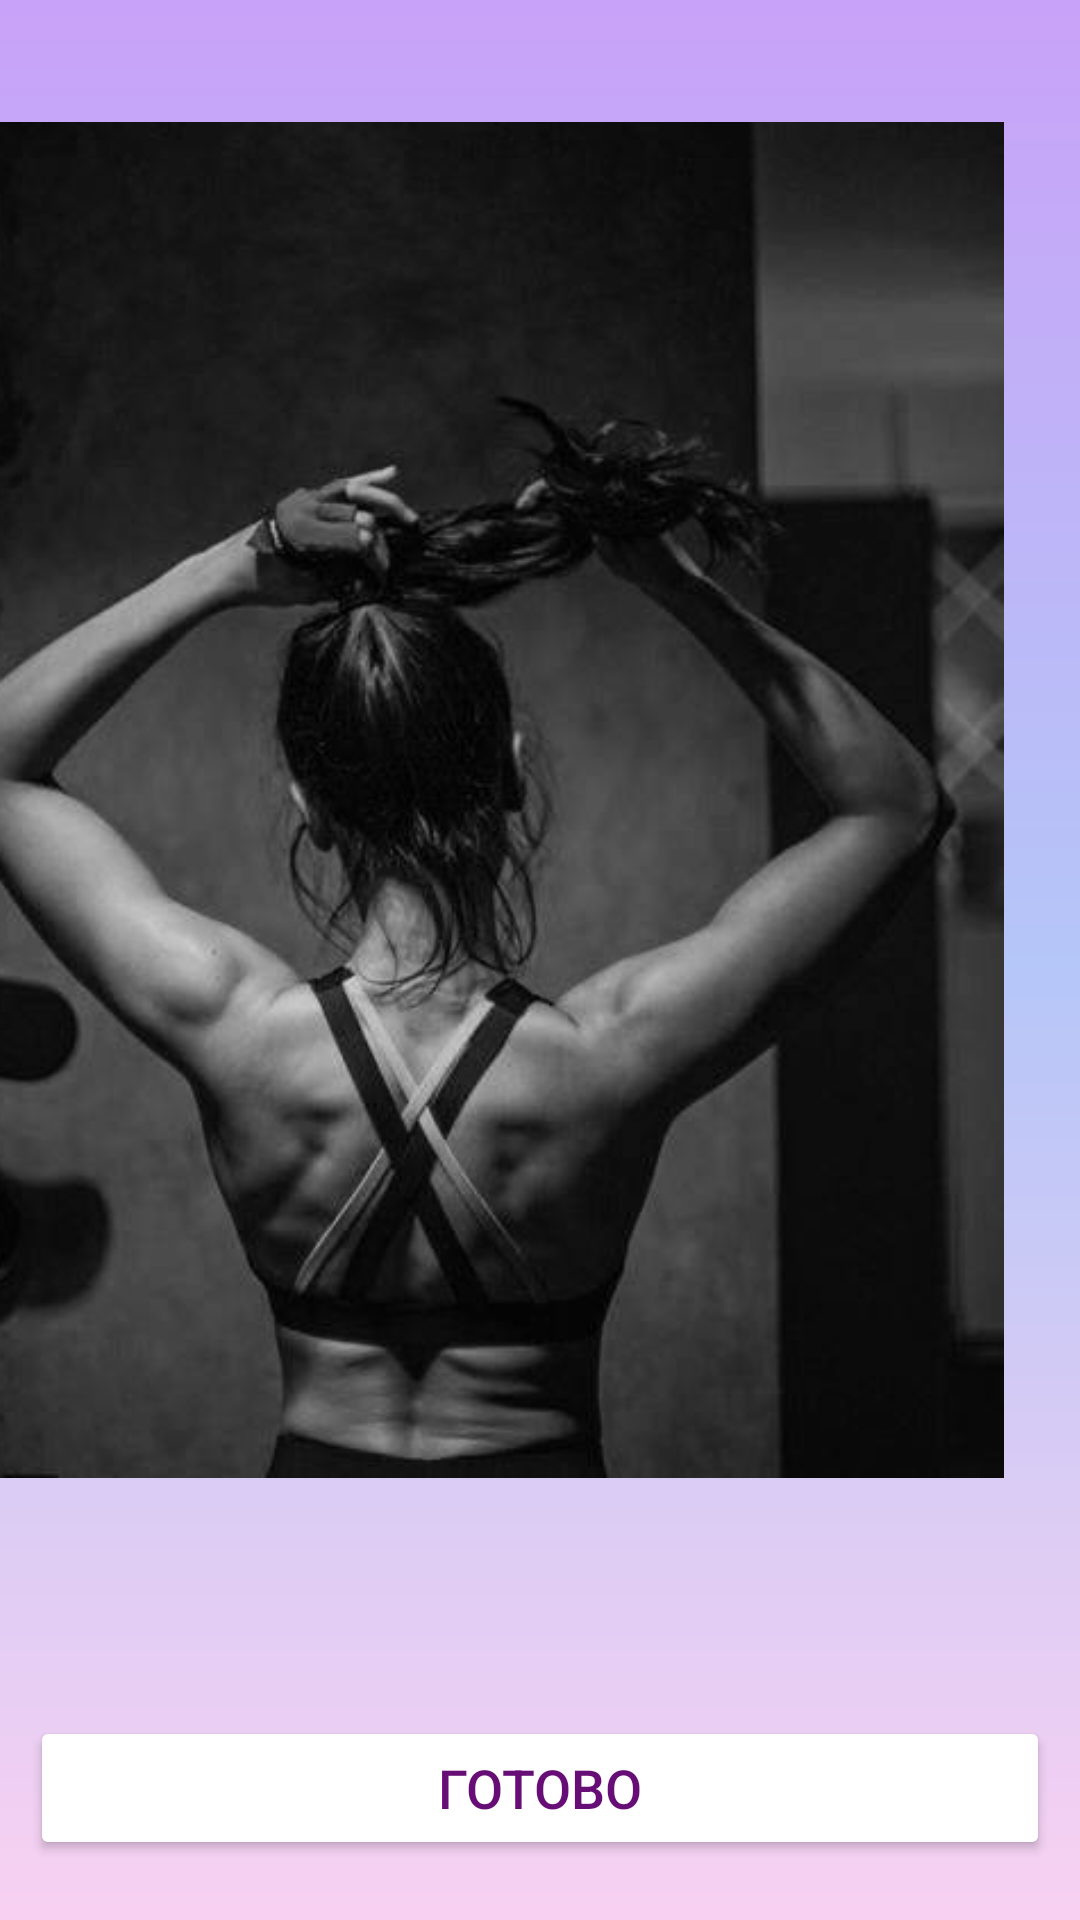

Produce the Android XML layout that renders to this screen, including the resource entries it uses.
<!-- AndroidManifest.xml: application theme Theme.FitnessPlaner -->
<!-- res/layout/day_finish.xml -->
<?xml version="1.0" encoding="utf-8"?>
<androidx.constraintlayout.widget.ConstraintLayout xmlns:android="http://schemas.android.com/apk/res/android"
    xmlns:app="http://schemas.android.com/apk/res-auto"
    xmlns:tools="http://schemas.android.com/tools"
    android:layout_width="match_parent"
    android:layout_height="match_parent"
    android:background="@drawable/gradient_back2">

    <androidx.constraintlayout.widget.Guideline
        android:id="@+id/guideline3"
        android:layout_width="wrap_content"
        android:layout_height="wrap_content"
        android:orientation="horizontal"
        app:layout_constraintGuide_begin="533dp" />

    <ImageView
        android:id="@+id/imageView3"
        android:layout_width="415dp"
        android:layout_height="452dp"
        android:src="@drawable/gym"
        app:layout_constraintBottom_toTopOf="@+id/guideline3"
        app:layout_constraintEnd_toEndOf="parent"
        app:layout_constraintHorizontal_bias="1.0"
        app:layout_constraintStart_toStartOf="parent"
        app:layout_constraintTop_toTopOf="parent" />

    <Button
        android:id="@+id/button"
        android:layout_width="0dp"
        android:layout_height="wrap_content"
        android:layout_marginStart="10dp"
        android:layout_marginEnd="10dp"
        android:layout_marginBottom="20dp"
        android:backgroundTint="@color/white"
        android:text="Готово"
        android:textColor="@color/text_but"
        android:textSize="18dp"
        app:cornerRadius="20dp"
        app:layout_constraintBottom_toBottomOf="parent"
        app:layout_constraintEnd_toEndOf="parent"
        app:layout_constraintStart_toStartOf="parent" />

</androidx.constraintlayout.widget.ConstraintLayout>
<!-- resources referenced by this layout -->
<resources>
  <color name="text_but">#660E75</color>
  <color name="white">#FFFFFFFF</color>
  <!-- drawable gradient_back2 (drawable) -->
  <?xml version="1.0" encoding="utf-8"?>
  <shape xmlns:android="http://schemas.android.com/apk/res/android">
      <gradient
          android:startColor="@color/gradientStart2"
          android:centerColor="@color/gradientCenter2"
          android:endColor="@color/gradientEnd2"
          android:angle="200"/>
  </shape>
  <!-- drawable gym: jpg bitmap (drawable, 22424 bytes) -->
  <style name="Theme.FitnessPlaner" parent="Theme.MaterialComponents.DayNight.DarkActionBar">
          
          
  
          <item name="android:windowFullscreen">true</item>
      </style>
  <color name="gradientStart2">#A6AB70F5</color>
  <color name="gradientCenter2">#A68DA7F4</color>
  <color name="gradientEnd2">#A6F5B8EB</color>
</resources>
